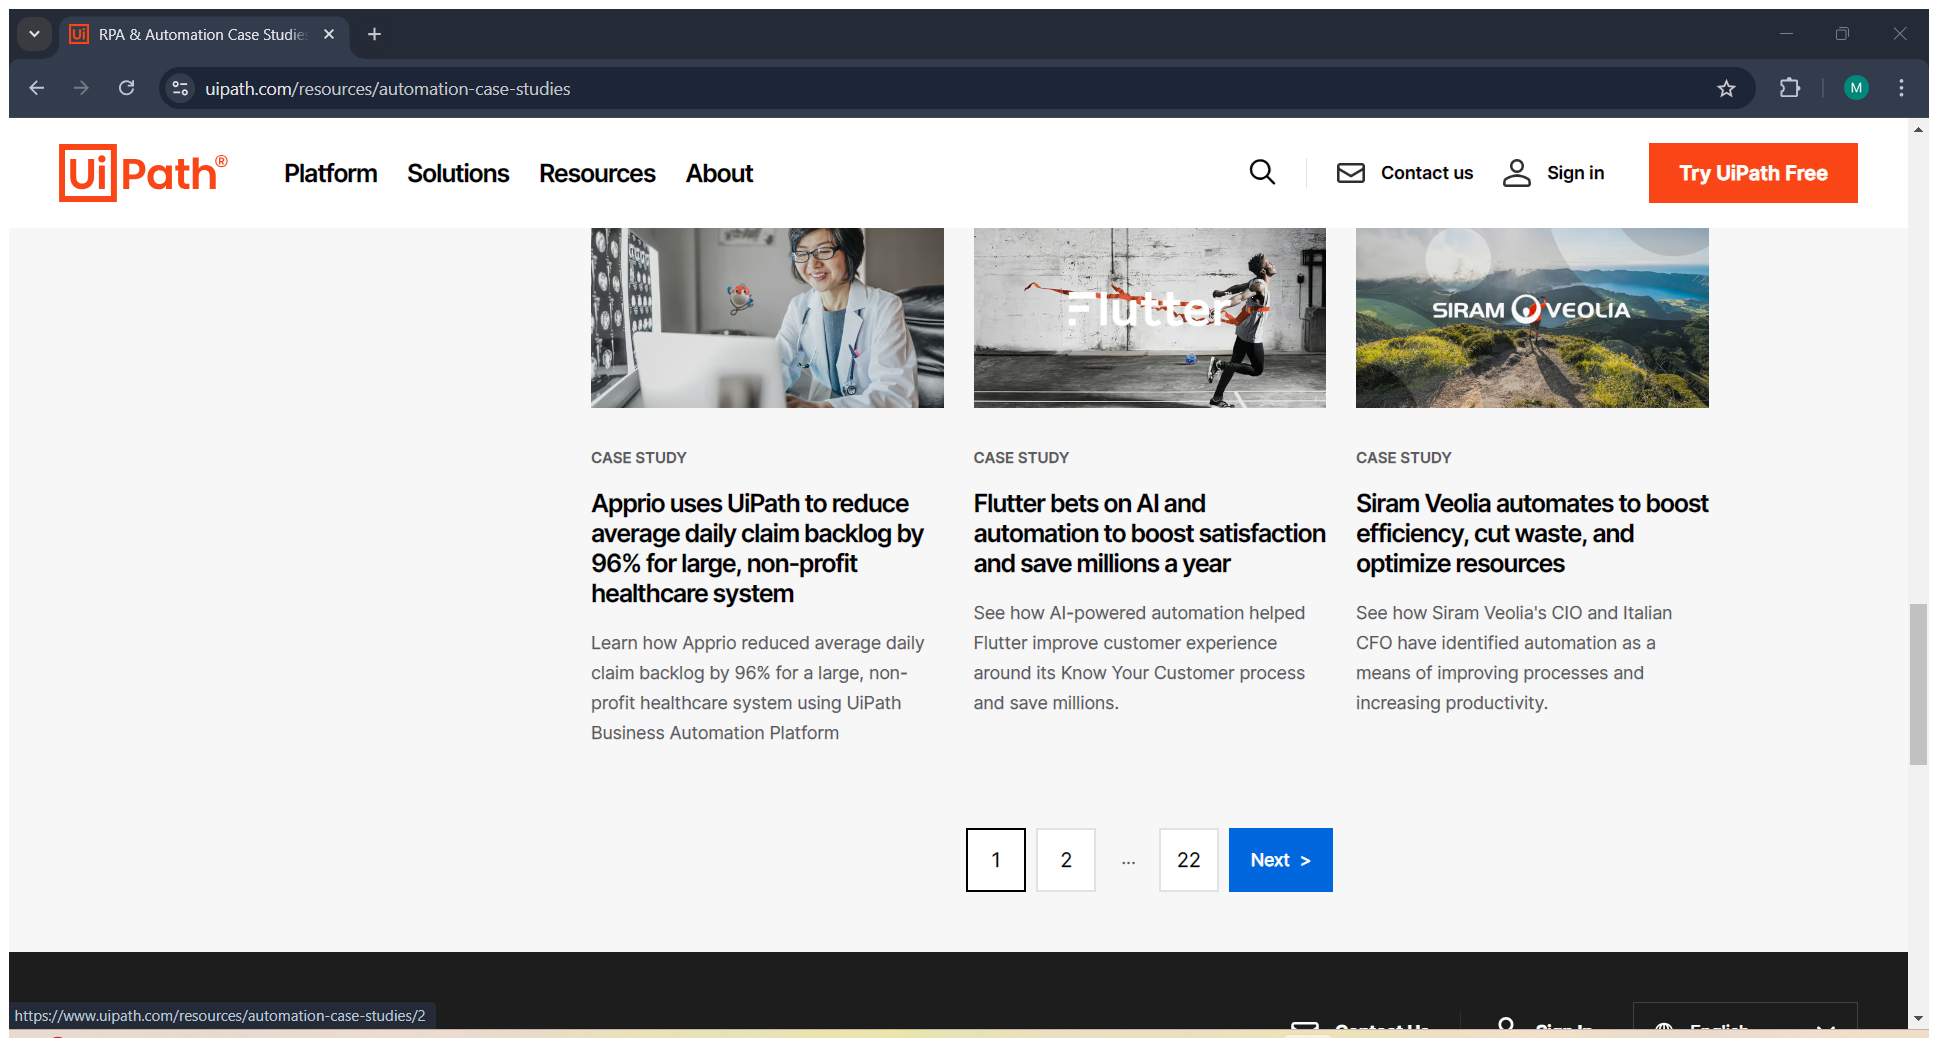
Workflow: Main

Step 1: Attach Browser 'RPAAutoma Page' in window 'RPA & Automation Case Studies | UiPath' (chrome.exe)

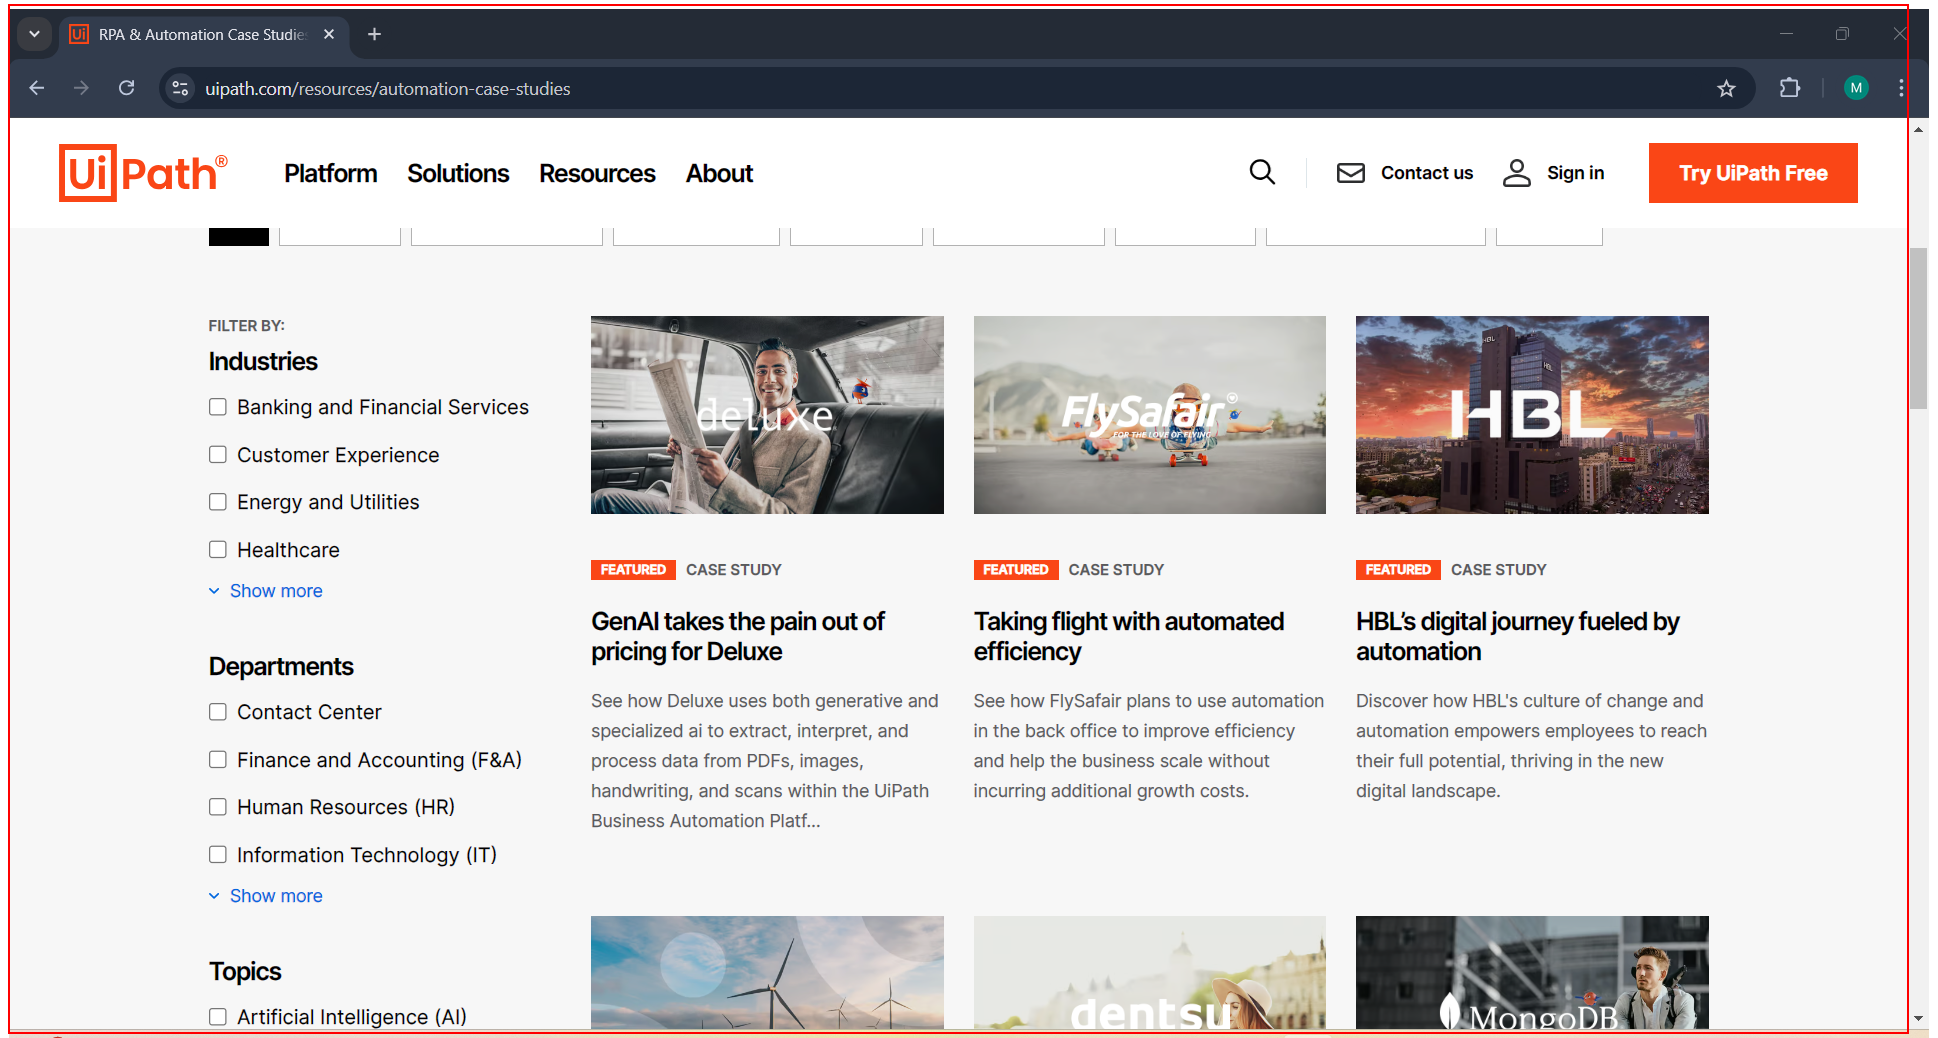
Step 2: get-text from the element